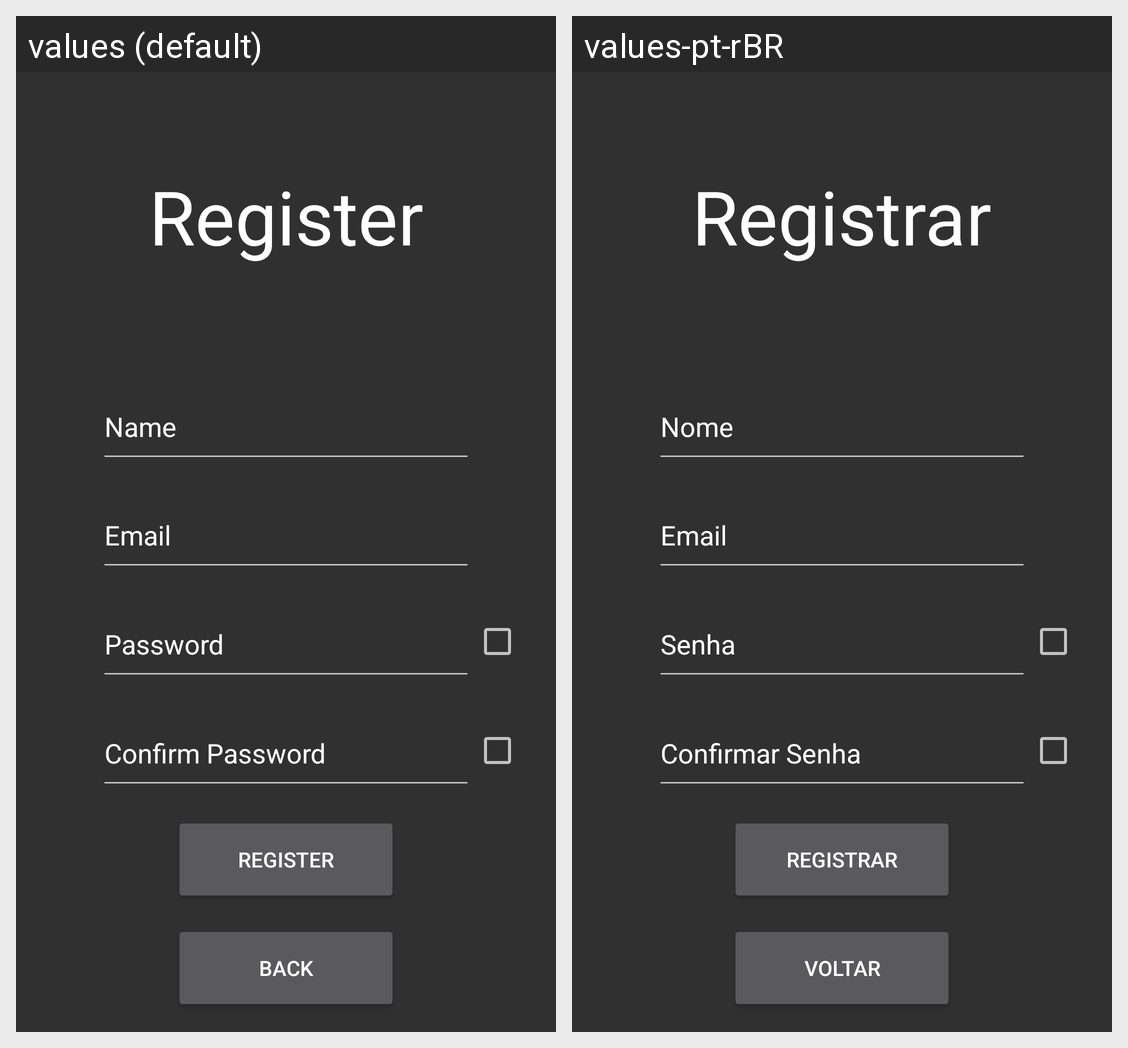

The Android screen above is rendered under two locales of the same app. Produce the string resources it draws, with the default and per-locale values.
Android screen res/layout/activity_register.xml rendered under 2 locales, left to right: values (default), values-pt-rBR. Device: Nexus 5 (rendered at 1080×1920; each locale shown at half size, 540×960, under a caption strip naming it); theme Theme.RepsDiary.
Strings drawn on this screen, with the default value and each locale's value (text and hints the layout hard-codes, and strings that could not be matched under every locale, appear in the picture but are not listed):

register
  values: Register
  values-pt-rBR: Registrar

name
  values: Name
  values-pt-rBR: Nome

email
  values: Email
  values-pt-rBR: Email

password
  values: Password
  values-pt-rBR: Senha

confirm_password
  values: Confirm Password
  values-pt-rBR: Confirmar Senha

back
  values: Back
  values-pt-rBR: Voltar
